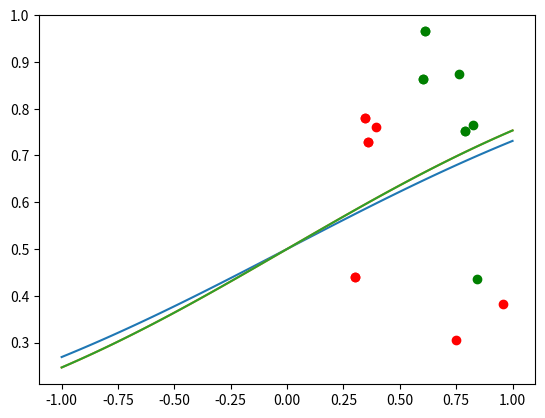

Reproduce this figure in Python.
import numpy as np
import math
import matplotlib.pyplot as plt;
dimension=3;#parameter+1
sampleSize=5;
alpha = 0.1 # Learning rate

def sig(X):
    return 1/ (1+  math.e**(X*-1));

def prob(theta,inputX):
    result=np.empty(0);
    for X in inputX:
        temp=(sig((theta*X).sum()))
        #print(X,end="");
        #print(" 's Y value is: ")
        #print(temp);
        result=np.concatenate((result,[temp]));
    return result;

def df(theta,trainX,trainY):
    total=np.zeros(dimension);
    for X, Y in zip(trainX,trainY):
        temp=sig((X*theta))-Y;
        total+=temp*X;
    print("df: ");
    print(total);
    p=prob(theta,trainX);
    error=0;
    for P,Y in zip(p,trainY):
        error+=(-Y)*math.log(P)-(1-Y)*math.log((1-P));
    print("error: ")
    print(error);
    return total;

def render(theta,inputX,inputY):
    for X,Y in zip(inputX,inputY):
        if (Y==1):
            plt.scatter(X[1],X[2],c='g');
        if (Y==0):
            plt.scatter(X[1],X[2],c='r');
    plotx= np.linspace(-1, 1, 100);
    ploty = prob(theta,plotx);
    plt.plot(plotx,ploty);
    #plt.axvline(x = 0.5, color = 'b', label = 'axvline - full height')
    plt.show();
    

# Initialization
theta=np.array([-1,1.5,0.5]);
trainX=np.array([[1,0.346,0.78],[1,0.303,0.439],[1,0.358,0.729],[1,0.602,0.863],[1,0.790,0.753],[1,0.611,0.965]]);
trainY=np.array([0,0,0,1,1,1]);
render(theta,trainX,trainY);
for i in range(1):
    temp=df(theta,trainX,trainY);
    theta=theta-alpha*temp;
render(theta,trainX,trainY);
testX=np.array([[1,0.959,0.382],[1,0.75,0.306],[1,0.395,0.76],[1,0.823,0.764],[1,0.761,0.874],[1,0.844,0.435]])
testY=np.array([0,0,0,1,1,1]);
render(theta,testX,testY);




